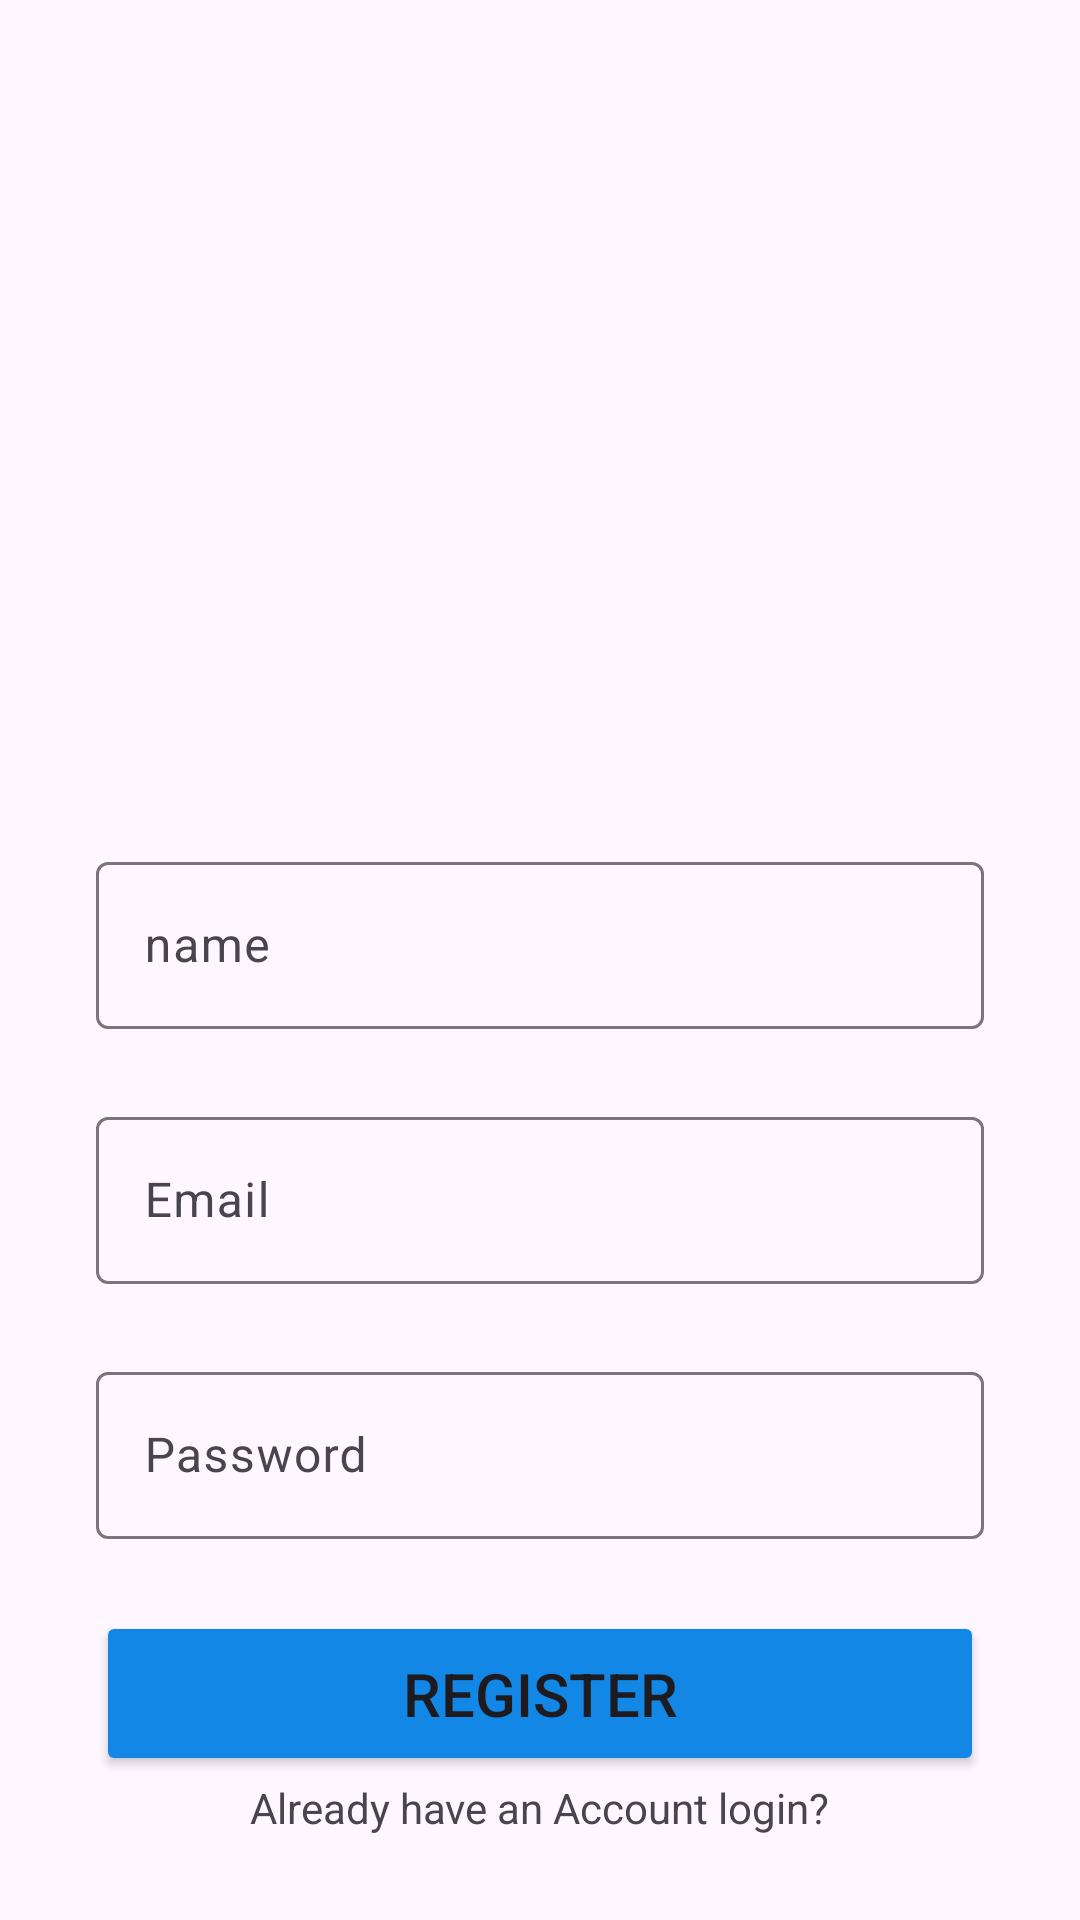

Write the Android layout XML for this screen, with the resource values it uses.
<!-- AndroidManifest.xml: application theme Theme.Insstagramm -->
<!-- res/layout/activity_signup.xml -->
<?xml version="1.0" encoding="utf-8"?>
<androidx.constraintlayout.widget.ConstraintLayout xmlns:android="http://schemas.android.com/apk/res/android"
    xmlns:app="http://schemas.android.com/apk/res-auto"
    xmlns:tools="http://schemas.android.com/tools"
    android:id="@+id/main"
    android:layout_width="match_parent"
    android:layout_height="match_parent"
    tools:context=".SignupActivity">

    <ImageView
        android:id="@+id/imageView2"
        android:layout_width="145dp"
        android:layout_height="126dp"
        android:layout_marginTop="100dp"
        app:civ_border_color="#FF0000"
        app:civ_border_width="10dp"
        app:layout_constraintEnd_toEndOf="parent"
        app:layout_constraintHorizontal_bias="0.497"
        app:layout_constraintStart_toStartOf="parent"
        app:layout_constraintTop_toTopOf="parent"
        app:srcCompat="@drawable/upload_image" />

    <com.google.android.material.textfield.TextInputLayout

        android:id="@+id/textInputLayout"
        android:layout_width="match_parent"
        android:layout_height="wrap_content"
        android:layout_marginStart="32dp"
        android:layout_marginTop="56dp"
        android:layout_marginEnd="32dp"
        android:hint="name"
        app:layout_constraintEnd_toEndOf="parent"
        app:layout_constraintStart_toStartOf="parent"
        app:layout_constraintTop_toBottomOf="@+id/imageView2">

        <com.google.android.material.textfield.TextInputEditText
            android:id="@+id/name"
            android:layout_width="match_parent"
            android:layout_height="match_parent"
            android:visibility="visible" />

    </com.google.android.material.textfield.TextInputLayout>

    <com.google.android.material.textfield.TextInputLayout

        android:id="@+id/textInputLayout2"
        android:layout_width="match_parent"
        android:layout_height="wrap_content"
        android:layout_marginStart="32dp"
        android:layout_marginTop="24dp"
        android:layout_marginEnd="32dp"
        android:hint="Email"
        app:layout_constraintEnd_toEndOf="@+id/textInputLayout"
        app:layout_constraintStart_toStartOf="@+id/textInputLayout"
        app:layout_constraintTop_toBottomOf="@+id/textInputLayout">

        <com.google.android.material.textfield.TextInputEditText
            android:id="@+id/Email"
            android:layout_width="match_parent"
            android:layout_height="match_parent"
            android:visibility="visible" />

    </com.google.android.material.textfield.TextInputLayout>

    <com.google.android.material.textfield.TextInputLayout

        android:id="@+id/textInputLayout3"
        android:layout_width="match_parent"
        android:layout_height="wrap_content"
        android:layout_marginStart="32dp"
        android:layout_marginTop="24dp"
        android:layout_marginEnd="32dp"
        android:hint="Password"
        app:layout_constraintEnd_toEndOf="@+id/textInputLayout2"
        app:layout_constraintStart_toStartOf="@+id/textInputLayout2"
        app:layout_constraintTop_toBottomOf="@+id/textInputLayout2">

        <com.google.android.material.textfield.TextInputEditText
            android:id="@+id/Password"
            android:layout_width="match_parent"
            android:layout_height="match_parent"
            android:visibility="visible" />

    </com.google.android.material.textfield.TextInputLayout>

    <Button

        android:id="@+id/sign_Up_btn"
        android:layout_width="0dp"
        android:layout_height="55dp"
        android:layout_marginTop="24dp"
        android:backgroundTint="@color/blue"
        android:text="Register"
        android:textSize="20dp"
        app:layout_constraintEnd_toEndOf="@+id/textInputLayout3"
        app:layout_constraintStart_toStartOf="@+id/textInputLayout3"
        app:layout_constraintTop_toBottomOf="@+id/textInputLayout3" />

    <TextView
        android:id="@+id/login"
        android:layout_width="wrap_content"
        android:layout_height="wrap_content"
        android:layout_marginBottom="28dp"
        android:text="Already have an Account login?"
        app:layout_constraintBottom_toBottomOf="parent"
        app:layout_constraintEnd_toEndOf="parent"
        app:layout_constraintStart_toStartOf="parent"
        app:layout_constraintTop_toBottomOf="@+id/login_btn"
        app:layout_constraintVertical_bias="0.645"
        tools:ignore="UnknownIdInLayout" />

</androidx.constraintlayout.widget.ConstraintLayout>
<!-- resources referenced by this layout -->
<resources>
  <color name="blue">#1287E6</color>
  <style name="Theme.Insstagramm" parent="Base.Theme.Insstagramm" />
  <style name="Base.Theme.Insstagramm" parent="Theme.Material3.DayNight.NoActionBar">
          
          
      </style>
</resources>
